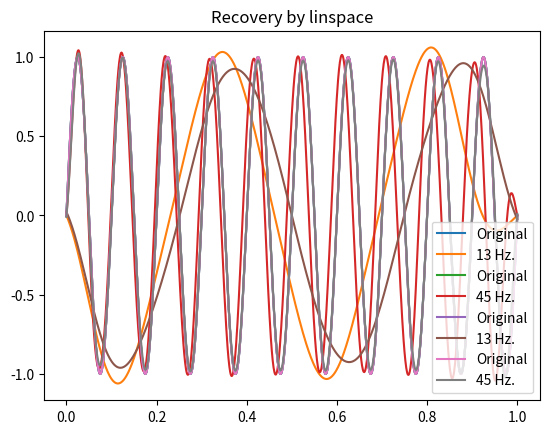

The matplotlib source for this figure:
import numpy as np
import matplotlib.pyplot as plt


"""
    Nyquist-Shannon-Kotelnikov theorem check.
"""


seconds = 1
signal_freq = 10
sample_freq = 100

original_deltas = np.linspace(0, seconds, seconds * sample_freq * signal_freq)
original_signal = np.sin(2 * np.pi * signal_freq * original_deltas)

wrong_freq = 13
right_freq = 45

wrong_deltas = np.linspace(0, seconds, seconds * wrong_freq)
wrong_signal = np.sin(2 * np.pi * signal_freq * wrong_deltas)

right_deltas = np.linspace(0, seconds, seconds * right_freq)
right_signal = np.sin(2 * np.pi * signal_freq * right_deltas)


def recovery_by_series(signal, freq):

    new_signal = np.zeros(len(original_deltas))
    counts = np.zeros(len(signal))
    for n in range(len(signal)):
        new_signal += signal[n] * np.sinc((original_deltas - n / freq) * freq)
        counts[n] += n / freq

    plt.plot(original_deltas, original_signal, label='Original')
    plt.plot(original_deltas, new_signal, label='' + str(freq) + ' Hz.')
    plt.title('Recovery_by_series')
    plt.legend(loc="lower right")
    plt.show()


def recovery_by_linspace(signal, freq, deltas):

    new_signal = np.zeros(len(original_deltas))
    for n in range(len(signal)):
        new_signal += signal[n] * np.sinc((original_deltas - deltas[n]) * freq)

    plt.plot(original_deltas, original_signal, label='Original')
    plt.plot(original_deltas, new_signal, label='' + str(freq) + ' Hz.')
    plt.title('Recovery by linspace')
    plt.legend(loc="lower right")
    plt.show()


recovery_by_series(wrong_signal, wrong_freq)
recovery_by_series(right_signal, right_freq)

recovery_by_linspace(wrong_signal, wrong_freq, wrong_deltas)
recovery_by_linspace(right_signal, right_freq, right_deltas)
